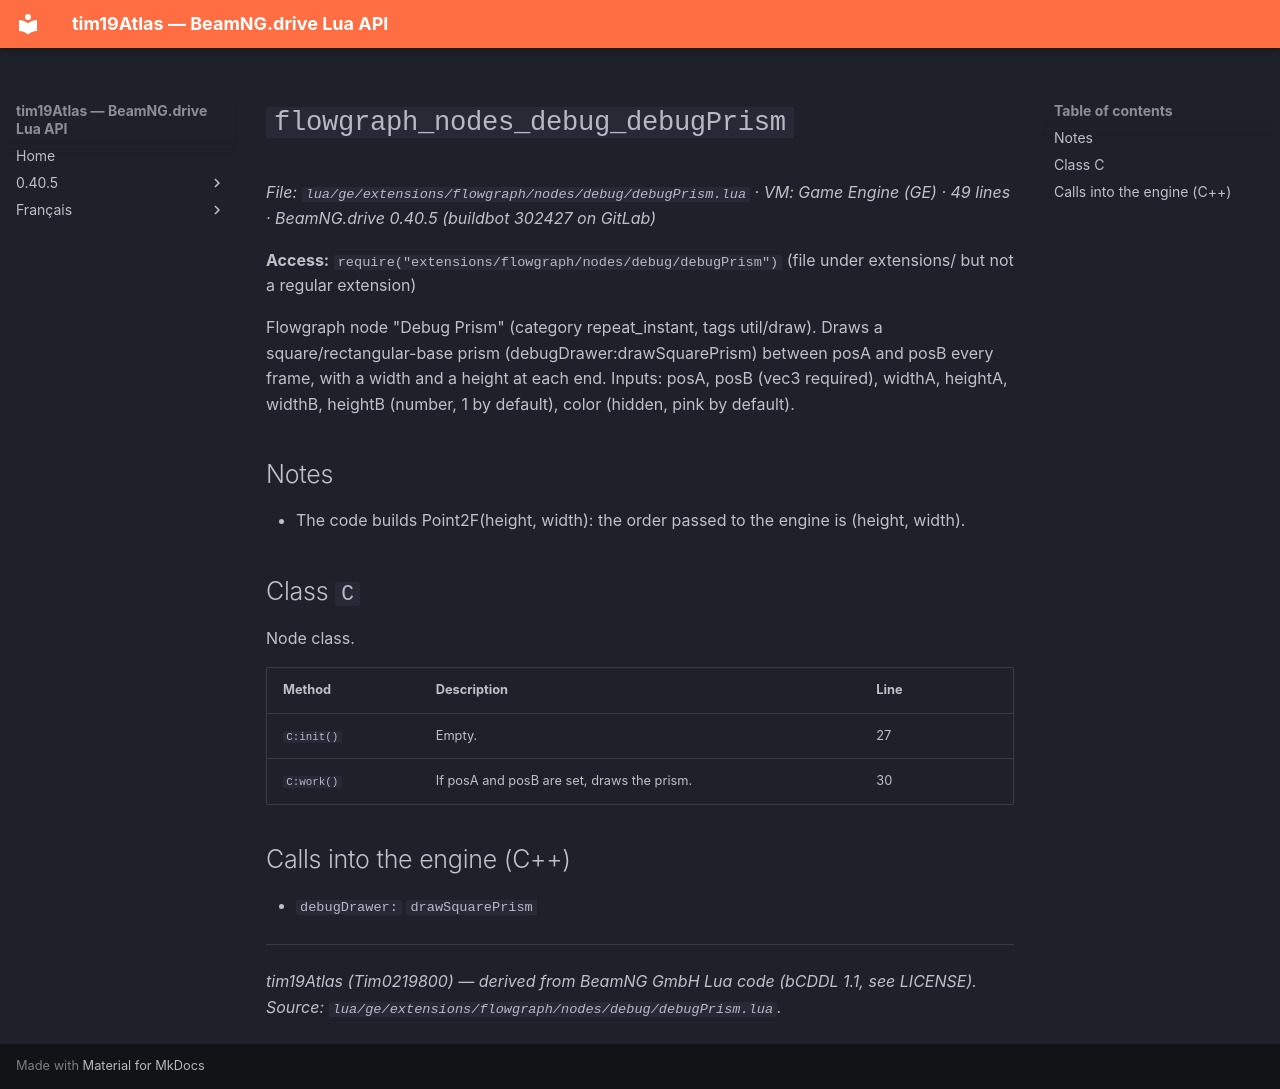

repository: Tim0219800/beamng-lua-atlas · page: 0.40.5/ge/extensions/flowgraph/nodes/debug/debugPrism.html · generator: mkdocs

# `flowgraph_nodes_debug_debugPrism`

*File: `lua/ge/extensions/flowgraph/nodes/debug/debugPrism.lua` · VM: Game Engine (GE) · 49 lines · BeamNG.drive 0.40.5 (buildbot 302427 on GitLab)*

**Access:** `require("extensions/flowgraph/nodes/debug/debugPrism")` (file under extensions/ but not a regular extension)

Flowgraph node "Debug Prism" (category repeat_instant, tags util/draw). Draws a square/rectangular-base prism (debugDrawer:drawSquarePrism) between posA and posB every frame, with a width and a height at each end. Inputs: posA, posB (vec3 required), widthA, heightA, widthB, heightB (number, 1 by default), color (hidden, pink by default).

## Notes

- The code builds Point2F(height, width): the order passed to the engine is (height, width).

## Class `C`

Node class.

| Method | Description | Line |
|---|---|---|
| `C:init()` | Empty. | 27 |
| `C:work()` | If posA and posB are set, draws the prism. | 30 |

## Calls into the engine (C++)

- `debugDrawer:` `drawSquarePrism`

---
*tim19Atlas (Tim0219800) — derived from BeamNG GmbH Lua code (bCDDL 1.1, see LICENSE). Source: `lua/ge/extensions/flowgraph/nodes/debug/debugPrism.lua`.*
